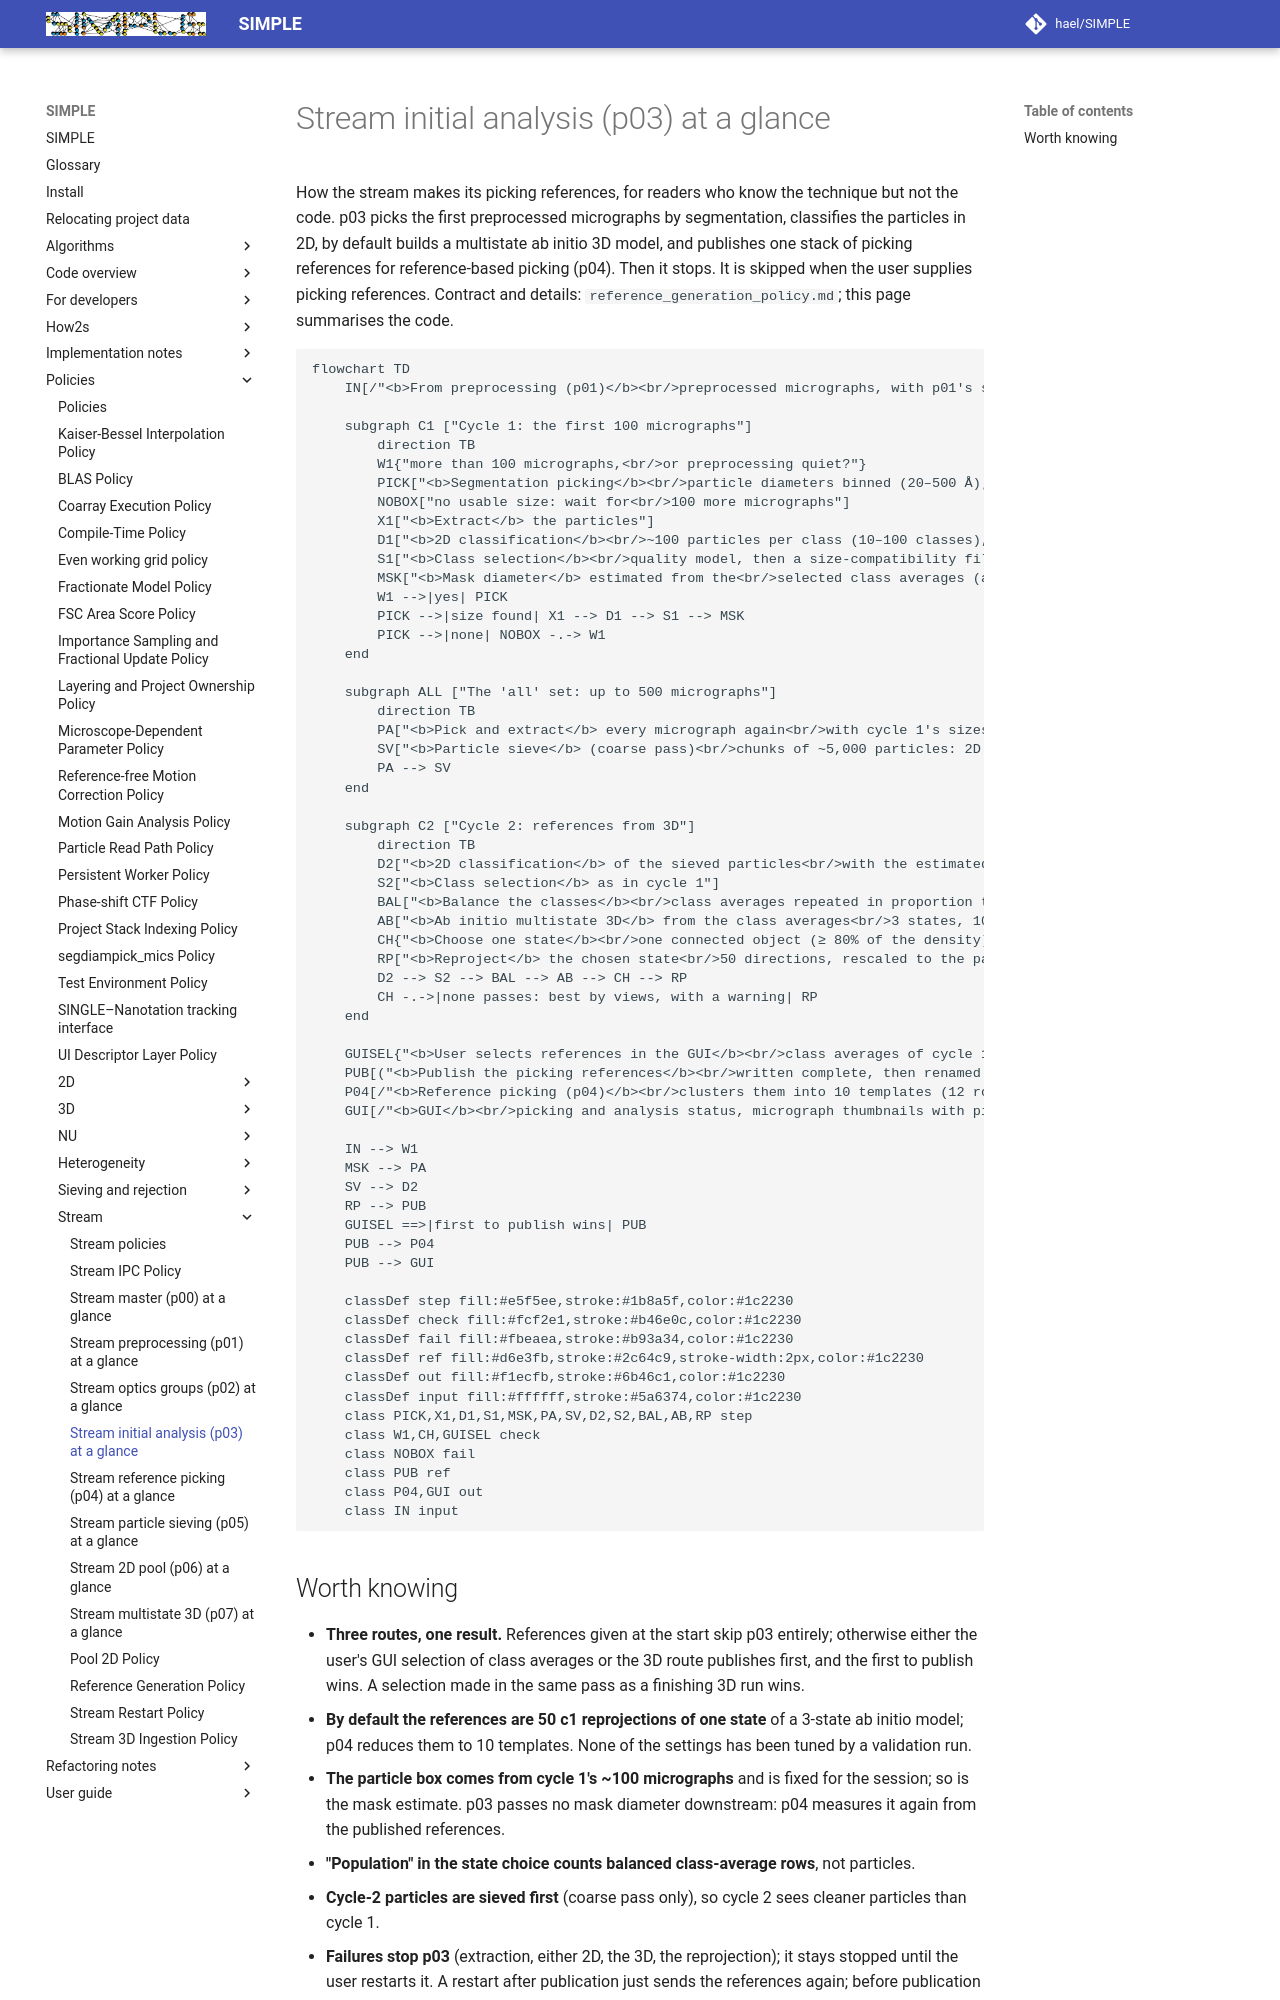

repository: hael/SIMPLE · page: policies/stream/p03_overview.html · generator: mkdocs

# Stream initial analysis (p03) at a glance

How the stream makes its picking references, for readers who know the technique but not the code.
p03 picks the first preprocessed micrographs by segmentation, classifies the particles in 2D, by
default builds a multistate ab initio 3D model, and publishes one stack of picking references for
reference-based picking (p04). Then it stops. It is skipped when the user supplies picking
references. Contract and details: `reference_generation_policy.md`; this page summarises the code.

```mermaid
flowchart TD
    IN[/"<b>From preprocessing (p01)</b><br/>preprocessed micrographs, with p01's segmentation<br/>of the first 1,000 micrographs"/]

    subgraph C1 ["Cycle 1: the first 100 micrographs"]
        direction TB
        W1{"more than 100 micrographs,<br/>or preprocessing quiet?"}
        PICK["<b>Segmentation picking</b><br/>particle diameters binned (20–500 Å);<br/>bins near the median kept (within 3 MAD);<br/>box = 1.0–1.5 × the largest diameter"]
        NOBOX["no usable size: wait for<br/>100 more micrographs"]
        X1["<b>Extract</b> the particles"]
        D1["<b>2D classification</b><br/>~100 particles per class (10–100 classes), to 8 Å"]
        S1["<b>Class selection</b><br/>quality model, then a size-compatibility filter"]
        MSK["<b>Mask diameter</b> estimated from the<br/>selected class averages (automask, widened 1.2×)"]
        W1 -->|yes| PICK
        PICK -->|size found| X1 --> D1 --> S1 --> MSK
        PICK -->|none| NOBOX -.-> W1
    end

    subgraph ALL ["The 'all' set: up to 500 micrographs"]
        direction TB
        PA["<b>Pick and extract</b> every micrograph again<br/>with cycle 1's sizes and box"]
        SV["<b>Particle sieve</b> (coarse pass)<br/>chunks of ~5,000 particles: 2D (100 classes, to 15 Å)<br/>and rejection of junk classes with their particles"]
        PA --> SV
    end

    subgraph C2 ["Cycle 2: references from 3D"]
        direction TB
        D2["<b>2D classification</b> of the sieved particles<br/>with the estimated mask"]
        S2["<b>Class selection</b> as in cycle 1"]
        BAL["<b>Balance the classes</b><br/>class averages repeated in proportion to population,<br/>up to 501 rows, to weight the 3D"]
        AB["<b>Ab initio multistate 3D</b> from the class averages<br/>3 states, 100 → 20 Å then to 8 Å, c1;<br/>repeated up to 3 times if it collapses to one state"]
        CH{"<b>Choose one state</b><br/>one connected object (≥ 80% of the density),<br/>≥ 10% of the population, resolution within 1.5× of the best;<br/>then most distinct views"}
        RP["<b>Reproject</b> the chosen state<br/>50 directions, rescaled to the particle pixel size"]
        D2 --> S2 --> BAL --> AB --> CH --> RP
        CH -.->|none passes: best by views, with a warning| RP
    end

    GUISEL{"<b>User selects references in the GUI</b><br/>class averages of cycle 1 or 2,<br/>at any time before publication"}
    PUB[("<b>Publish the picking references</b><br/>written complete, then renamed into place;<br/>final: never replaced")]
    P04[/"<b>Reference picking (p04)</b><br/>clusters them into 10 templates (12 rotations, mirrors)<br/>and measures the mask diameter again"/]
    GUI[/"<b>GUI</b><br/>picking and analysis status, micrograph thumbnails with picks,<br/>selected class averages, the chosen volume and its reprojections,<br/>the published references"/]

    IN --> W1
    MSK --> PA
    SV --> D2
    RP --> PUB
    GUISEL ==>|first to publish wins| PUB
    PUB --> P04
    PUB --> GUI

    classDef step fill:#e5f5ee,stroke:#1b8a5f,color:#1c2230
    classDef check fill:#fcf2e1,stroke:#b46e0c,color:#1c2230
    classDef fail fill:#fbeaea,stroke:#b93a34,color:#1c2230
    classDef ref fill:#d6e3fb,stroke:#2c64c9,stroke-width:2px,color:#1c2230
    classDef out fill:#f1ecfb,stroke:#6b46c1,color:#1c2230
    classDef input fill:#ffffff,stroke:#5a6374,color:#1c2230
    class PICK,X1,D1,S1,MSK,PA,SV,D2,S2,BAL,AB,RP step
    class W1,CH,GUISEL check
    class NOBOX fail
    class PUB ref
    class P04,GUI out
    class IN input
```
